Photos from the image-classification dataset "summer_winter_dataset" in the GitHub repository vithlaithla/DN-Classifier. Its 2 classes are: summer, winter.

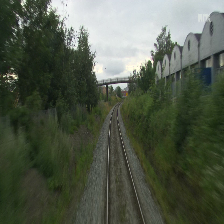
Label: summer

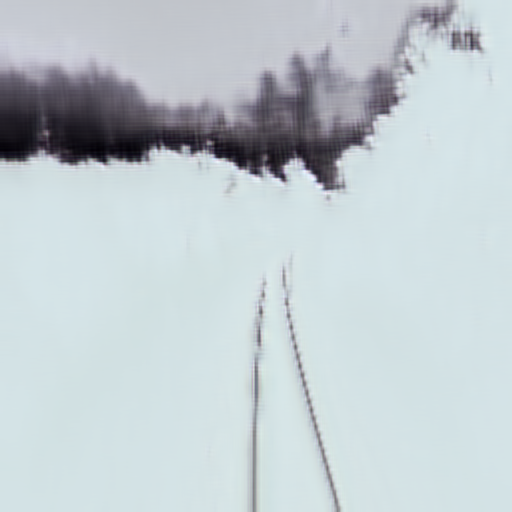
Label: winter

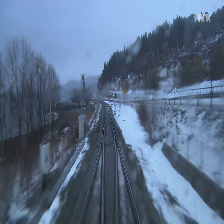
Label: winter

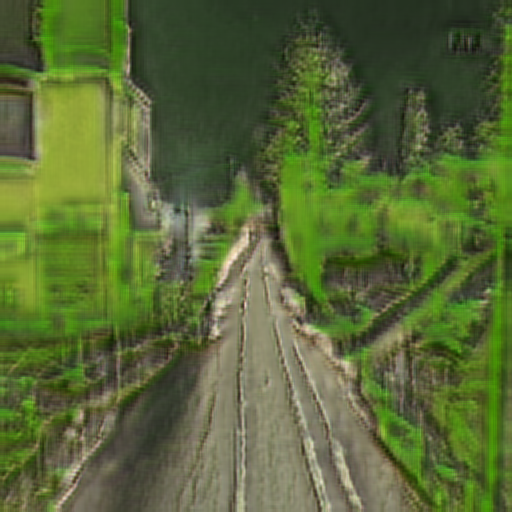
Label: summer

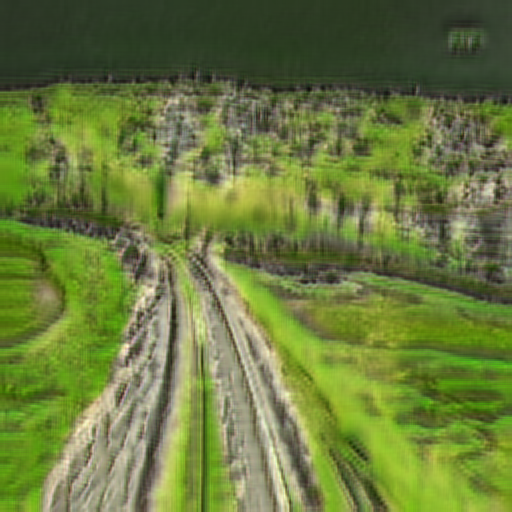
Label: summer

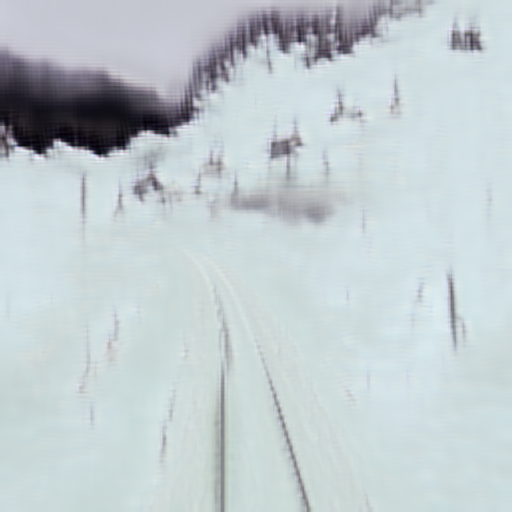
Label: winter
